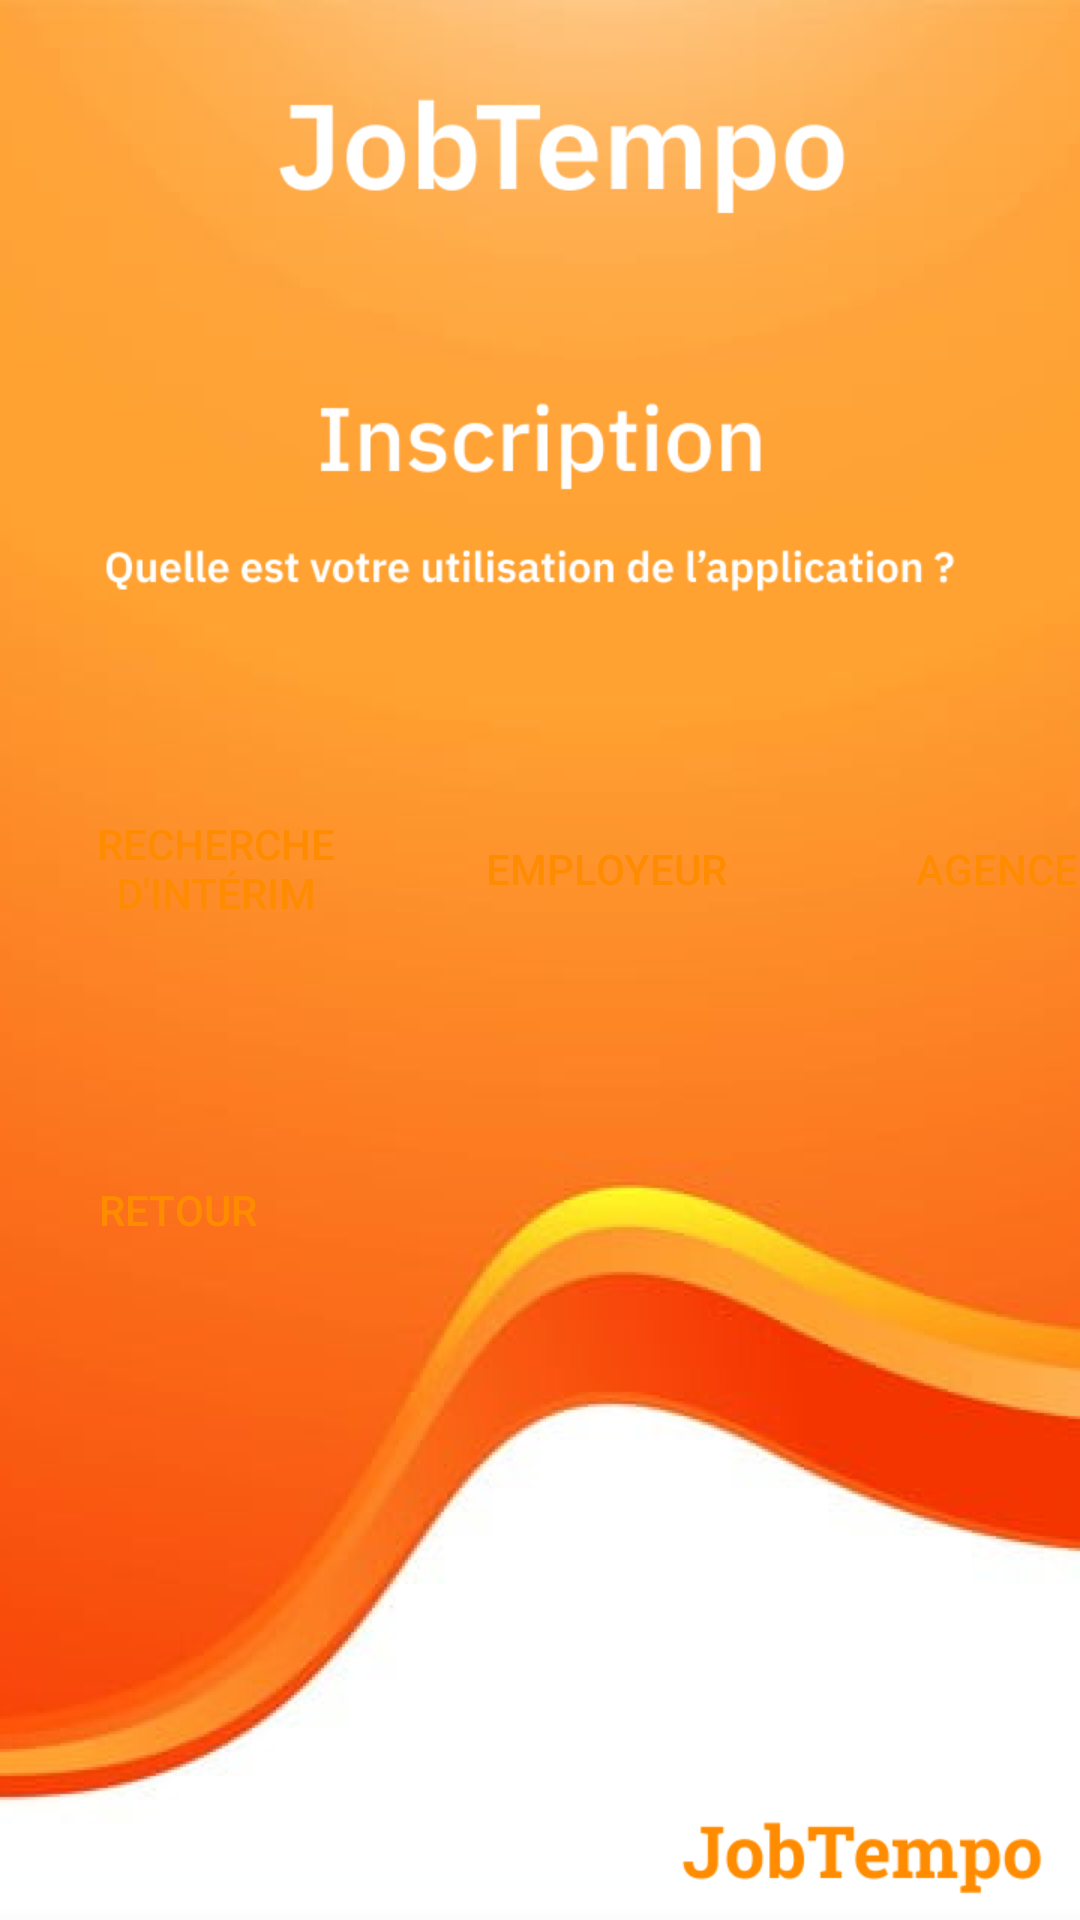

Write the Android layout XML for this screen, with the resource values it uses.
<!-- AndroidManifest.xml: application theme Theme.JobTempo -->
<!-- res/layout/inscription_choix_utilisateur.xml -->
<?xml version="1.0" encoding="utf-8"?>
<androidx.constraintlayout.widget.ConstraintLayout xmlns:android="http://schemas.android.com/apk/res/android"
    xmlns:app="http://schemas.android.com/apk/res-auto"
    xmlns:tools="http://schemas.android.com/tools"
    android:layout_width="match_parent"
    android:layout_height="match_parent"
    android:background="@drawable/inscription">

    <Button
        android:id="@+id/recherche"
        android:layout_width="118dp"
        android:layout_height="87dp"
        android:background="@drawable/btn_bg"
        android:text="Recherche d'intérim"
        android:textColor="#FF8C00"
        app:layout_constraintBottom_toBottomOf="parent"
        app:layout_constraintEnd_toEndOf="parent"
        app:layout_constraintHorizontal_bias="0.054"
        app:layout_constraintStart_toStartOf="parent"
        app:layout_constraintTop_toTopOf="parent"
        app:layout_constraintVertical_bias="0.445" />

    <Button
        android:id="@+id/employeur"
        android:layout_width="118dp"
        android:layout_height="87dp"
        android:layout_marginStart="12dp"
        android:text="Employeur"
        android:background="@drawable/btn_bg"
        android:textColor="#FF8C00"
        app:layout_constraintStart_toEndOf="@+id/recherche"
        app:layout_constraintTop_toTopOf="@+id/recherche" />

    <Button
        android:id="@+id/agence"
        android:layout_width="118dp"
        android:layout_height="87dp"
        android:layout_marginStart="12dp"
        android:text="Agence"
        android:background="@drawable/btn_bg"
        android:textColor="#FF8C00"
        app:layout_constraintStart_toEndOf="@+id/employeur"
        app:layout_constraintTop_toTopOf="@+id/employeur" />

    <Button
        android:id="@+id/retour"
        android:layout_width="92dp"
        android:layout_height="50dp"
        android:background="@drawable/btn_bg"
        android:text="Retour"
        android:textColor="#FF8C00"
        app:layout_constraintBottom_toBottomOf="parent"
        app:layout_constraintEnd_toEndOf="parent"
        app:layout_constraintHorizontal_bias="0.0"
        app:layout_constraintStart_toStartOf="@+id/recherche"
        app:layout_constraintTop_toTopOf="parent"
        app:layout_constraintVertical_bias="0.641" />
</androidx.constraintlayout.widget.ConstraintLayout>
<!-- resources referenced by this layout -->
<resources>
  <!-- drawable inscription: png bitmap (drawable, 97884 bytes) -->
  <style name="Theme.JobTempo" parent="Theme.AppCompat.Light.NoActionBar">
          
          <item name="colorPrimary">@color/purple_500</item>
          <item name="colorPrimaryVariant">@color/purple_700</item>
          <item name="colorOnPrimary">@color/white</item>
          
          <item name="colorSecondary">@color/teal_200</item>
          <item name="colorSecondaryVariant">@color/teal_700</item>
          <item name="colorOnSecondary">@color/black</item>
          
          <item name="android:statusBarColor">?attr/colorPrimaryVariant</item>
          
      </style>
  <!-- not gathered from this repository: default colours our renderer supplied (Android Studio template values) -->
  <color name="purple_500">#FF6200EE</color>
  <color name="purple_700">#FF3700B3</color>
  <color name="teal_200">#FF03DAC5</color>
  <color name="teal_700">#FF018786</color>
  <color name="black">#FF000000</color>
  <color name="white">#FFFFFFFF</color>
</resources>
